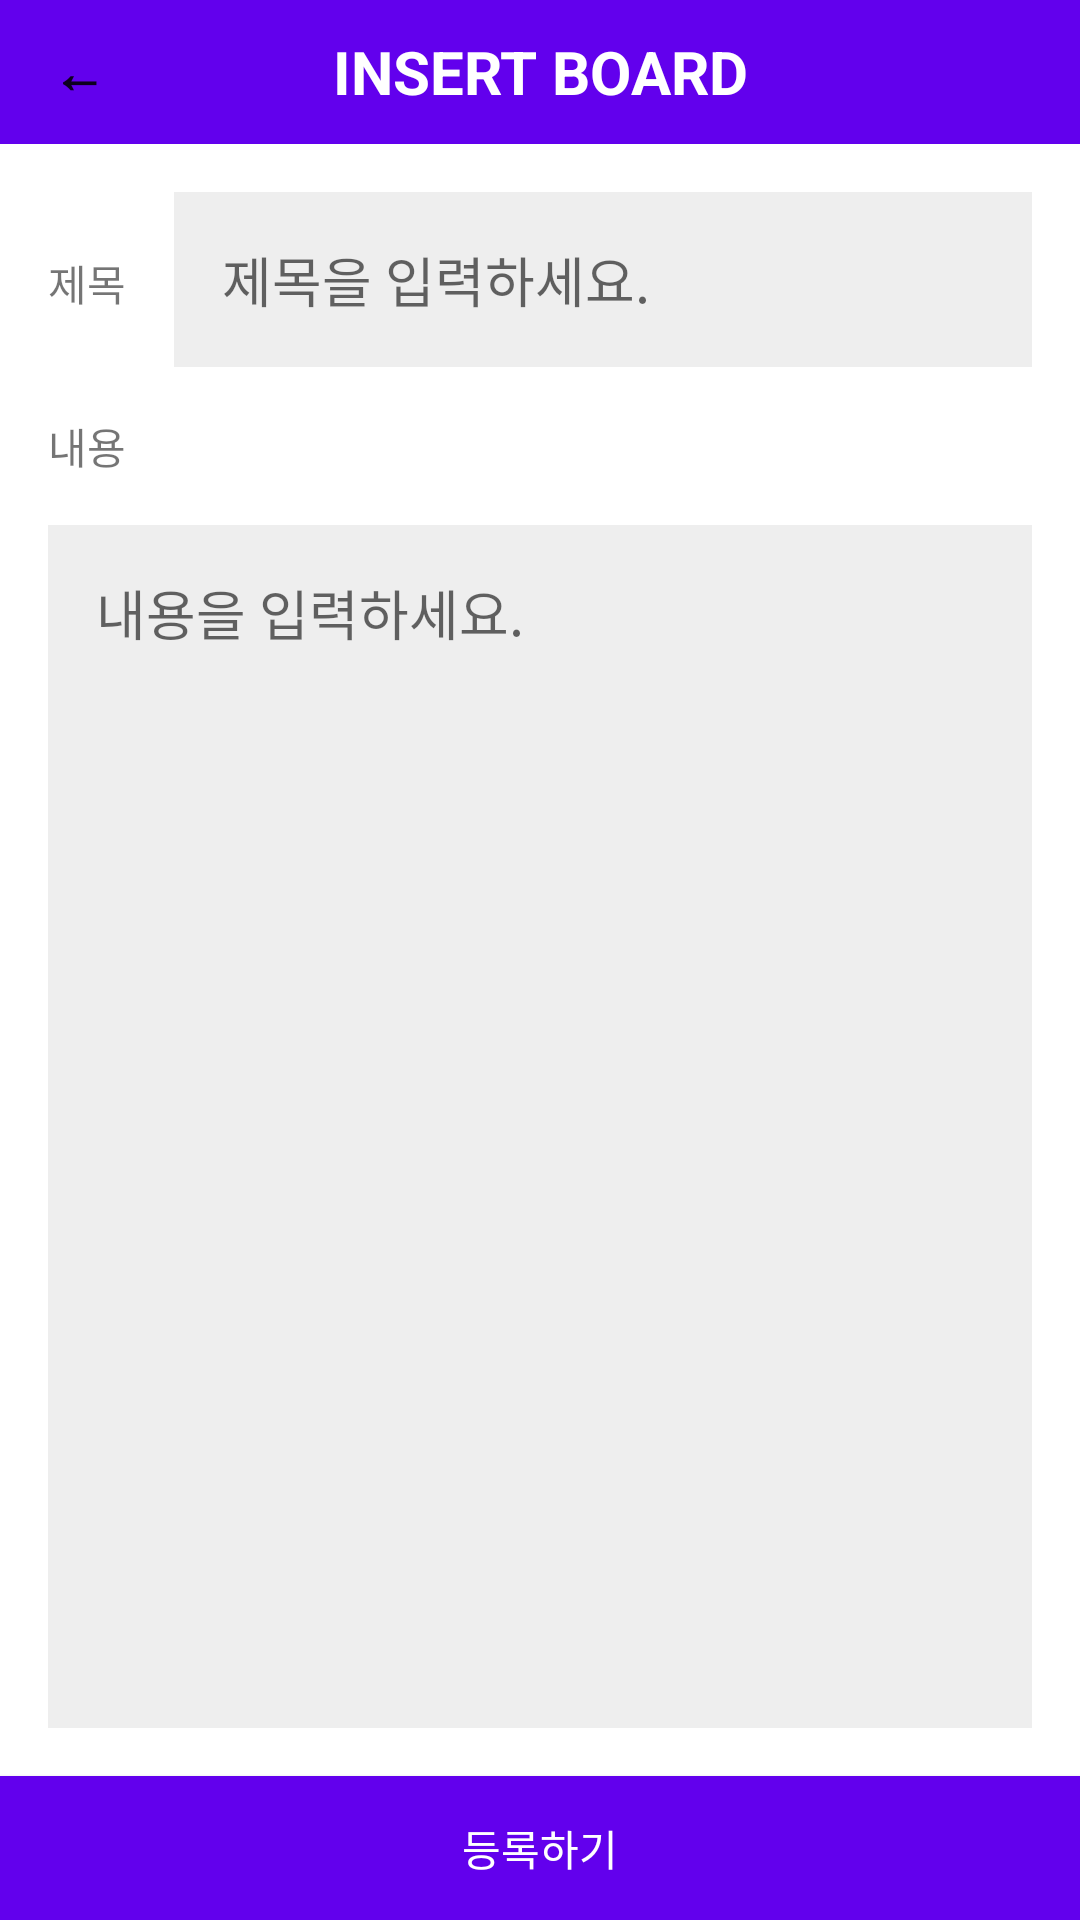

Layout XML and referenced resources for this Android screen:
<!-- AndroidManifest.xml: application theme Theme.N_clab -->
<!-- res/layout/insert_board.xml -->
<?xml version="1.0" encoding="utf-8"?>
<androidx.constraintlayout.widget.ConstraintLayout
        xmlns:android="http://schemas.android.com/apk/res/android"
        android:layout_width="match_parent"
        android:layout_height="match_parent"
        xmlns:tools="http://schemas.android.com/tools"
        tools:context=".ui.board.InsertBoardActivity">

    <LinearLayout
            android:layout_width="match_parent"
            android:layout_height="match_parent"
            android:orientation="vertical">

        <LinearLayout
                android:id="@+id/header"
                android:layout_width="match_parent"
                android:layout_height="wrap_content"
                android:background="#6200ED">

            <Button
                    android:id="@+id/back_btn"
                    android:layout_width="wrap_content"
                    android:layout_height="match_parent"
                    android:layout_weight="1"
                    android:text="←"
                    android:textSize="18dp"
                    android:textStyle="bold"
                    android:textAlignment="center"
                    android:background="#00ffffff"/>

            <TextView
                    android:layout_width="match_parent"
                    android:layout_height="match_parent"
                    android:layout_weight="3"
                    android:background="#00ffffff"
                    android:textAlignment="center"
                    android:text="INSERT BOARD"
                    android:textSize="20dp"
                    android:textColor="#ffffff"
                    android:textStyle="bold"
                    android:gravity="center_vertical"
                    tools:ignore="RtlCompat"/>

            <Button
                    android:id="@+id/menu_btn"
                    android:layout_width="wrap_content"
                    android:layout_height="match_parent"
                    android:layout_weight="1"
                    android:text=""
                    android:textSize="18dp"
                    android:textStyle="bold"
                    android:textAlignment="center"
                    android:background="#00ffffff"/>

        </LinearLayout>

        <LinearLayout
                android:layout_width="match_parent"
                android:layout_height="match_parent"
                android:orientation="vertical">

            <LinearLayout
                    android:layout_width="match_parent"
                    android:layout_height="wrap_content"
                    android:orientation="horizontal"
                    android:paddingTop="16dp"
                    android:paddingRight="16dp"
                    android:paddingLeft="16dp">

                <TextView
                        android:layout_width="wrap_content"
                        android:layout_height="wrap_content"
                        android:paddingTop="16dp"
                        android:paddingBottom="16dp"
                        android:paddingLeft="0dp"
                        android:paddingRight="16dp"
                        android:text="제목"/>

                <EditText
                        android:id="@+id/title"
                        android:padding="16dp"
                        android:background="#eeeeee"
                        android:layout_width="match_parent"
                        android:layout_height="wrap_content"
                        android:layout_weight="1"
                        android:hint="제목을 입력하세요."/>

            </LinearLayout>

            <TextView
                    android:layout_width="wrap_content"
                    android:layout_height="wrap_content"
                    android:paddingTop="16dp"
                    android:paddingBottom="16dp"
                    android:paddingLeft="0dp"
                    android:paddingRight="16dp"
                    android:layout_marginLeft="16dp"
                    android:text="내용"/>

            <EditText
                    android:id="@+id/content"
                    android:padding="16dp"
                    android:layout_width="match_parent"
                    android:layout_height="match_parent"
                    android:layout_weight="1"
                    android:background="#eeeeee"
                    android:hint="내용을 입력하세요."
                    android:layout_marginBottom="16dp"
                    android:layout_marginLeft="16dp"
                    android:layout_marginRight="16dp"
                    android:gravity="top"/>

            <Button
                    android:id="@+id/insert_btn"
                    android:layout_width="match_parent"
                    android:layout_height="wrap_content"
                    android:text="등록하기"
                    android:textColor="#FFFFFF"
                    android:background="#6200ED"/>

        </LinearLayout>

    </LinearLayout>



</androidx.constraintlayout.widget.ConstraintLayout>
<!-- resources referenced by this layout -->
<resources>
  <style name="Theme.N_clab" parent="Theme.MaterialComponents.DayNight.DarkActionBar">
          
          <item name="colorPrimary">@color/purple_500</item>
          <item name="colorPrimaryVariant">@color/purple_700</item>
          <item name="colorOnPrimary">@color/white</item>
          
          <item name="colorSecondary">@color/teal_200</item>
          <item name="colorSecondaryVariant">@color/teal_700</item>
          <item name="colorOnSecondary">@color/black</item>
          
          <item name="android:statusBarColor">?attr/colorPrimaryVariant</item>
          
      </style>
  <!-- not gathered from this repository: default colours our renderer supplied (Android Studio template values) -->
  <color name="purple_500">#FF6200EE</color>
  <color name="purple_700">#FF3700B3</color>
  <color name="teal_200">#FF03DAC5</color>
  <color name="teal_700">#FF018786</color>
  <color name="black">#FF000000</color>
  <color name="white">#FFFFFFFF</color>
</resources>
